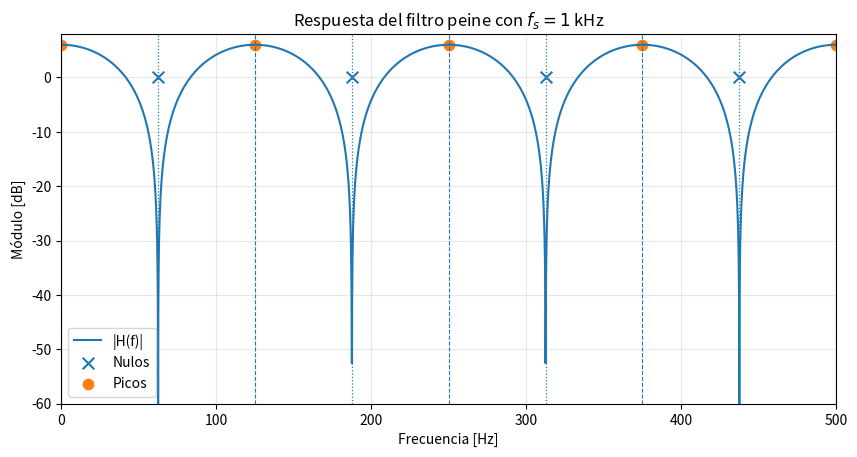

Generate this figure with matplotlib:
import numpy as np
import matplotlib.pyplot as plt

# Parámetros del filtro
c1 = -1
N = 8

a0, a1, a2 = 1, 0, 0
b0, b1, b2 = 1, 0, 0

# Frecuencia de muestreo propuesta
fs = 1000  # Hz

Omega = np.linspace(0, np.pi, 4000)
H = 1 + np.exp(-1j * N * Omega)

# Frecuencias de nulos y picos
k_null = np.arange(4)
f_null = (2*k_null + 1) * fs / (2*N)

k_peak = np.arange(5)
f_peak = k_peak * fs / N

# Conversión de frecuencia normalizada a Hz
f = Omega / (2*np.pi) * fs

modulo = np.abs(H)
modulo_db = 20 * np.log10(np.maximum(modulo, 1e-12))

plt.figure(figsize=(10, 4.8))
plt.plot(f, modulo_db, label="|H(f)|")

plt.scatter(f_null, np.zeros_like(f_null), marker="x", s=70,
            label="Nulos")
plt.scatter(f_peak, np.full_like(f_peak, 6.02), marker="o", s=55,
            label="Picos")

for fn in f_null:
    plt.axvline(fn, linestyle=":", linewidth=0.9)

for fp in f_peak:
    plt.axvline(fp, linestyle="--", linewidth=0.8)

plt.xlabel("Frecuencia [Hz]")
plt.ylabel("Módulo [dB]")
plt.title("Respuesta del filtro peine con $f_s = 1$ kHz")
plt.grid(True, alpha=0.3)
plt.xlim(0, fs/2)
plt.ylim(-60, 8)
plt.legend()
plt.show()
